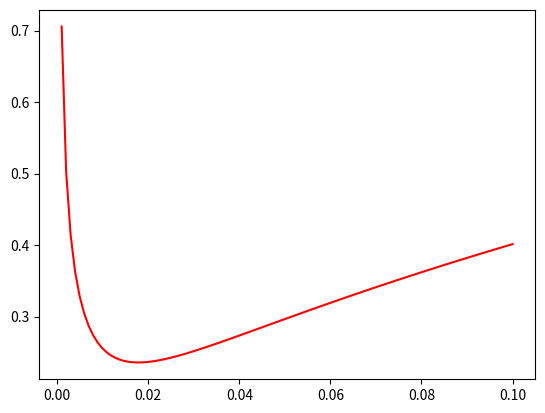
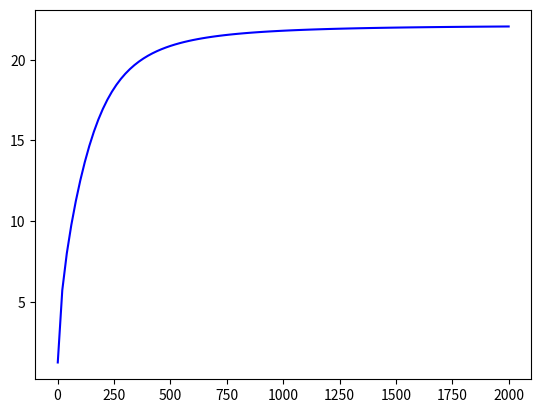

Here is the Python script that generated these plots, in order:
import numpy as np
import matplotlib.pyplot as plt

def c(Lambda): # Funksjon fra formel
    g = 9.81
    rho = 1000
    h = 50
    s = 7.9e-2
    faktor1 = g*Lambda/(2*np.pi)
    faktor2 = (1+s*(4*np.pi**2)/(rho*g*Lambda**2))
    faktor3 = np.tanh(2*np.pi*h/Lambda)
    return np.sqrt(faktor1*faktor2*faktor3)

small_L = np.linspace(0.001,0.1, 101) # Velger x-verdier, bølgelengder vi skal se på
large_L = np.linspace(1,2000, 101)

plt.plot(small_L, c(small_L), "r")
plt.savefig("small_L") # Lagrer til fil
plt.figure() # Nullstiller plot med figure
plt.plot(large_L, c(large_L), "b")
plt.savefig("large_L") # Lagrer til fil

"""
Terminal > run water_wave_velocity.py
*Fine figurer her*

De blir også lagret til fil.

"""
